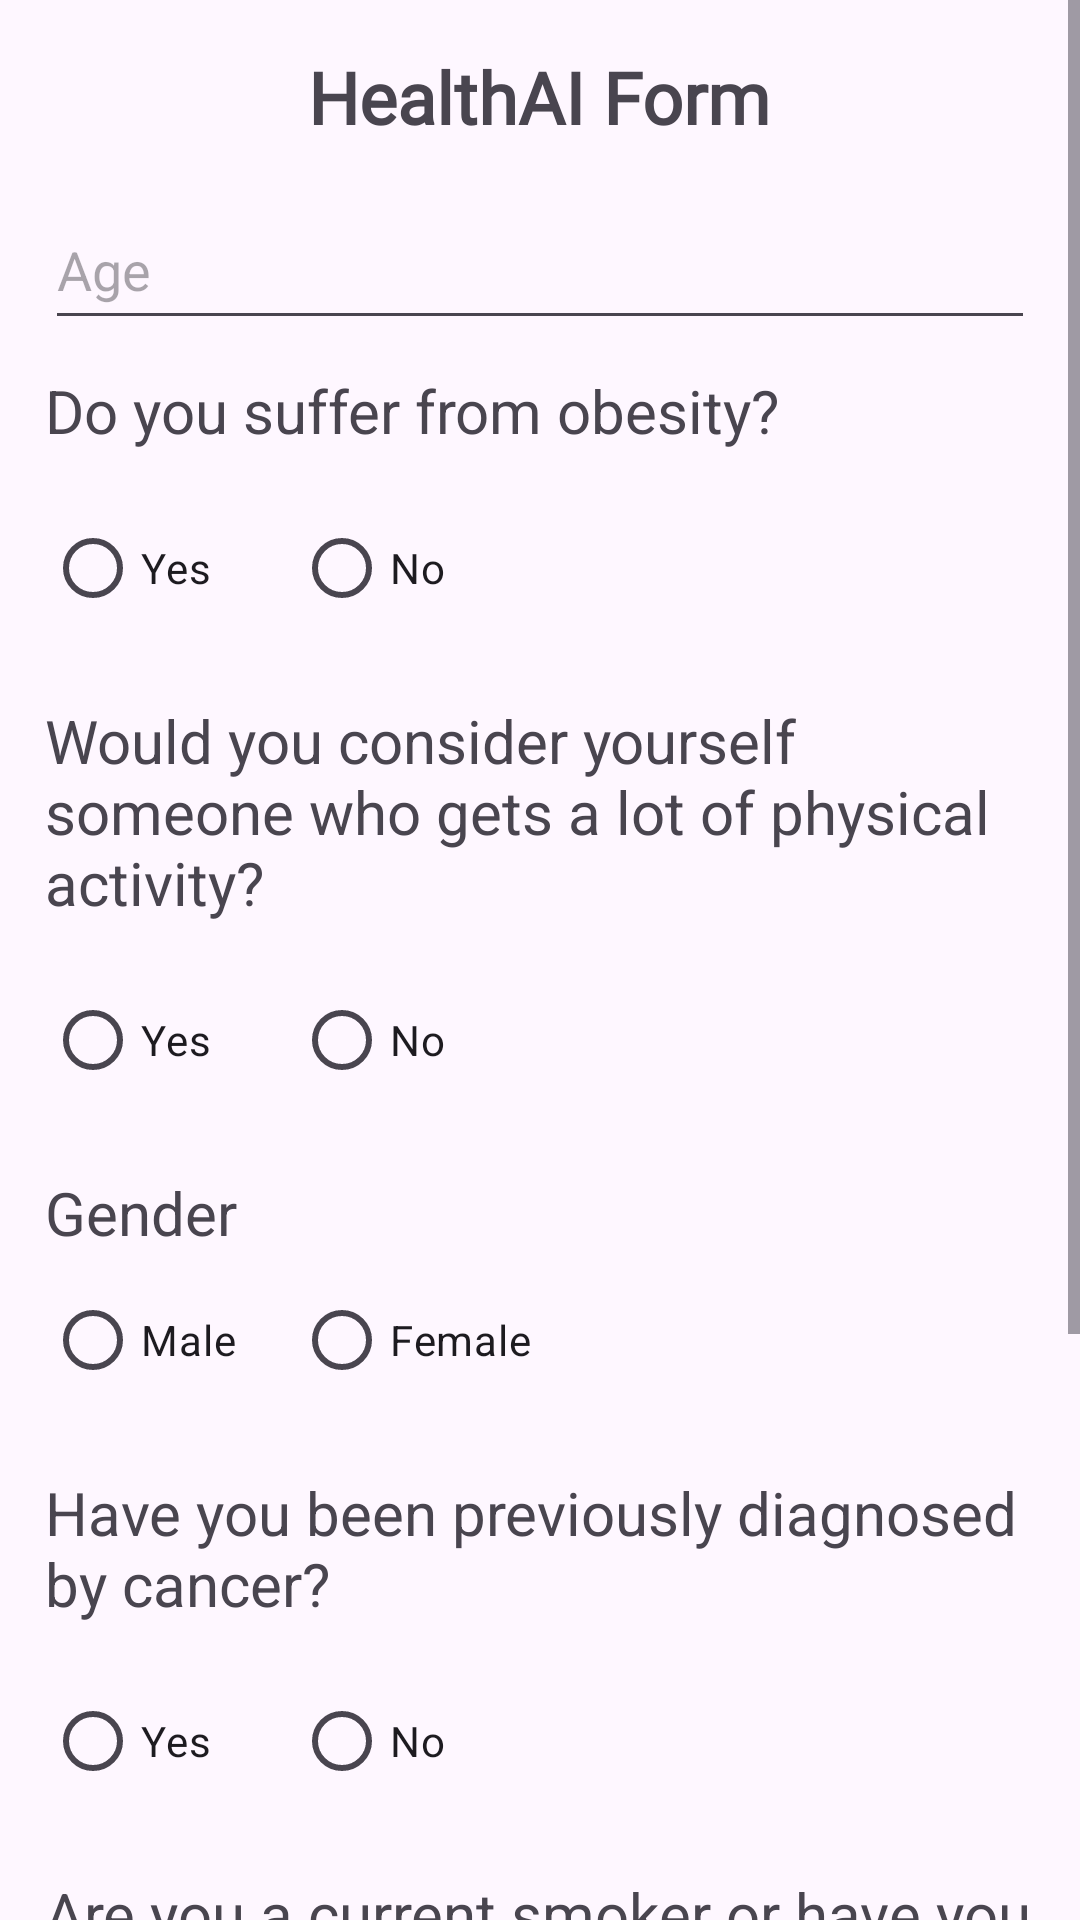

Write the Android layout XML for this screen, with the resource values it uses.
<!-- AndroidManifest.xml: application theme Theme.HealthAI -->
<!-- res/layout/activity_health_form1.xml -->
<?xml version="1.0" encoding="utf-8"?>
<ScrollView
    xmlns:android="http://schemas.android.com/apk/res/android"
    xmlns:tools="http://schemas.android.com/tools"
    android:layout_width="match_parent"
    android:layout_height="match_parent"
    tools:context=".formActivity.HealthFormActivity1">

    <RelativeLayout
        android:layout_width="match_parent"
        android:layout_height="wrap_content">

        <TextView
            android:id="@+id/form_heading"
            android:layout_width="wrap_content"
            android:layout_height="wrap_content"
            android:layout_centerHorizontal="true"
            android:layout_marginTop="16dp"
            android:fontFamily="@font/acme"
            android:text="HealthAI Form"
            android:textSize="24sp"
            android:textStyle="bold"
            />

        <EditText
            android:id="@+id/age_editText"
            android:inputType="numberDecimal"
            android:layout_width="match_parent"
            android:layout_height="50sp"
            android:layout_below="@+id/form_heading"
            android:layout_marginStart="15dp"
            android:layout_marginTop="15dp"
            android:layout_marginEnd="15dp"
            android:hint="@string/age" />

        <TextView
            android:id="@+id/textView7"
            android:layout_width="match_parent"
            android:layout_height="wrap_content"
            android:layout_below="@+id/age_editText"
            android:layout_marginStart="15dp"
            android:layout_marginTop="10dp"
            android:layout_marginEnd="15dp"
            android:layout_marginBottom="10dp"
            android:text="Do you suffer from obesity?"
            android:textSize="20sp" />

        <RadioGroup
            android:id="@+id/rgFormObesity"
            android:layout_width="match_parent"
            android:layout_height="wrap_content"
            android:layout_below="@+id/textView7"
            android:layout_marginTop="5dp"
            android:layout_marginBottom="10dp"
            android:layout_marginStart="15dp"
            android:orientation="horizontal">

            <RadioButton
                android:id="@+id/rbObesityYes"
                android:layout_width="83dp"
                android:layout_height="wrap_content"
                android:text="Yes" />

            <RadioButton
                android:id="@+id/rbObesityNo"
                android:layout_width="match_parent"
                android:layout_height="wrap_content"
                android:text="No" />
        </RadioGroup>

        <TextView
            android:id="@+id/textView8"
            android:layout_width="match_parent"
            android:layout_height="wrap_content"
            android:layout_below="@+id/rgFormObesity"
            android:layout_marginStart="15dp"
            android:layout_marginTop="10dp"
            android:layout_marginEnd="15dp"
            android:layout_marginBottom="10dp"
            android:text="Would you consider yourself someone who gets a lot of physical activity?"
            android:textSize="20sp" />

        <RadioGroup
            android:id="@+id/rgFormPhysicalActivity"
            android:layout_width="match_parent"
            android:layout_height="wrap_content"
            android:layout_below="@+id/textView8"
            android:layout_marginTop="5dp"
            android:layout_marginBottom="10dp"
            android:layout_marginStart="15dp"
            android:orientation="horizontal">

            <RadioButton
                android:id="@+id/rbFormPhysicalActivityYes"
                android:layout_width="83dp"
                android:layout_height="wrap_content"
                android:text="Yes" />

            <RadioButton
                android:id="@+id/rgFormPhysicalActivityNo"
                android:layout_width="match_parent"
                android:layout_height="wrap_content"
                android:text="No" />
        </RadioGroup>

        <TextView
            android:id="@+id/textView4"
            android:layout_width="match_parent"
            android:layout_height="wrap_content"
            android:layout_below="@+id/rgFormPhysicalActivity"
            android:layout_marginTop="10dp"
            android:layout_marginStart="15dp"
            android:text="Gender"
            android:textSize="20sp" />

        <RadioGroup
            android:id="@+id/rgFormGender"
            android:layout_width="match_parent"
            android:layout_height="wrap_content"
            android:layout_marginTop="5dp"
            android:layout_marginBottom="10dp"
            android:layout_marginStart="15dp"
            android:orientation="horizontal"
            android:layout_below="@+id/textView4">

            <RadioButton
                android:id="@+id/rbFormGenderMale"
                android:layout_width="83sp"
                android:layout_height="wrap_content"
                android:text="Male" />

            <RadioButton
                android:id="@+id/rbFormGenderFemale"
                android:layout_width="match_parent"
                android:layout_height="wrap_content"
                android:text="Female" />
        </RadioGroup>

        <TextView
            android:id="@+id/textView11"
            android:layout_width="match_parent"
            android:layout_height="wrap_content"
            android:layout_below="@+id/rgFormGender"
            android:layout_marginStart="15dp"
            android:layout_marginTop="10dp"
            android:layout_marginEnd="15dp"
            android:layout_marginBottom="10dp"
            android:text="Have you been previously diagnosed by cancer?"
            android:textSize="20sp" />

        <RadioGroup
            android:id="@+id/rgFormHadPreviousCancer"
            android:layout_width="match_parent"
            android:layout_height="wrap_content"
            android:layout_below="@+id/textView11"
            android:layout_marginTop="5dp"
            android:layout_marginBottom="10dp"
            android:layout_marginStart="15dp"
            android:orientation="horizontal">

            <RadioButton
                android:id="@+id/rbPreviousCancerYes"
                android:layout_width="83dp"
                android:layout_height="wrap_content"
                android:text="Yes" />

            <RadioButton
                android:id="@+id/rbPreviousCancerNo"
                android:layout_width="match_parent"
                android:layout_height="wrap_content"
                android:text="No" />
        </RadioGroup>

        <TextView
            android:id="@+id/textView10"
            android:layout_width="match_parent"
            android:layout_height="wrap_content"
            android:layout_below="@+id/rgFormHadPreviousCancer"
            android:layout_marginStart="15dp"
            android:layout_marginTop="10dp"
            android:layout_marginEnd="15dp"
            android:layout_marginBottom="10dp"
            android:text="Are you a current smoker or have you been a smoker in the past?"
            android:textSize="20sp" />

        <RadioGroup
            android:id="@+id/rgFormSmoker"
            android:layout_width="match_parent"
            android:layout_height="wrap_content"
            android:layout_below="@+id/textView10"
            android:layout_marginTop="5dp"
            android:layout_marginStart="15dp"
            android:layout_marginBottom="10dp"
            android:orientation="horizontal">

            <RadioButton
                android:id="@+id/rbFormSmokerYes"
                android:layout_width="83dp"
                android:layout_height="wrap_content"
                android:text="Yes" />

            <RadioButton
                android:id="@+id/rbFormSmokerNo"
                android:layout_width="match_parent"
                android:layout_height="wrap_content"
                android:text="No" />
        </RadioGroup>

        <TextView
            android:id="@+id/textView6"
            android:layout_width="match_parent"
            android:layout_height="wrap_content"
            android:layout_below="@+id/rgFormSmoker"
            android:layout_marginTop="10dp"
            android:layout_marginBottom="10dp"
            android:layout_marginStart="15dp"
            android:text="Do you consume alcohol?"
            android:textSize="20sp" />

        <RadioGroup
            android:id="@+id/rgFormAlcohol"
            android:layout_width="match_parent"
            android:layout_height="wrap_content"
            android:layout_below="@+id/textView6"
            android:layout_marginTop="5dp"
            android:layout_marginBottom="10dp"
            android:layout_marginStart="15dp"
            android:orientation="horizontal">

            <RadioButton
                android:id="@+id/rbFormAlcoholYes"
                android:layout_width="83dp"
                android:layout_height="wrap_content"
                android:text="Yes" />

            <RadioButton
                android:id="@+id/rbFormAlcoholNo"
                android:layout_width="match_parent"
                android:layout_height="wrap_content"
                android:text="No" />
        </RadioGroup>

        <Button
            android:id="@+id/button13"
            android:layout_width="match_parent"
            android:layout_height="wrap_content"
            android:layout_below="@+id/rgFormAlcohol"
            android:layout_marginStart="15dp"
            android:layout_marginTop="10dp"
            android:layout_marginEnd="15dp"
            android:layout_marginBottom="5dp"
            android:text="Next" />

    </RelativeLayout>
</ScrollView>
<!-- resources referenced by this layout -->
<resources>
  <string name="age">Age</string>
  <style name="Theme.HealthAI" parent="Base.Theme.HealthAI" />
  <style name="Base.Theme.HealthAI" parent="Theme.Material3.DayNight.NoActionBar">
          
           <item name="colorPrimary">@color/purple_700</item>
          <item name="colorPrimaryVariant">@color/blue_800</item>
      </style>
  <color name="purple_700">#FF3700B3</color>
  <color name="blue_800">#1565C0</color>
</resources>
